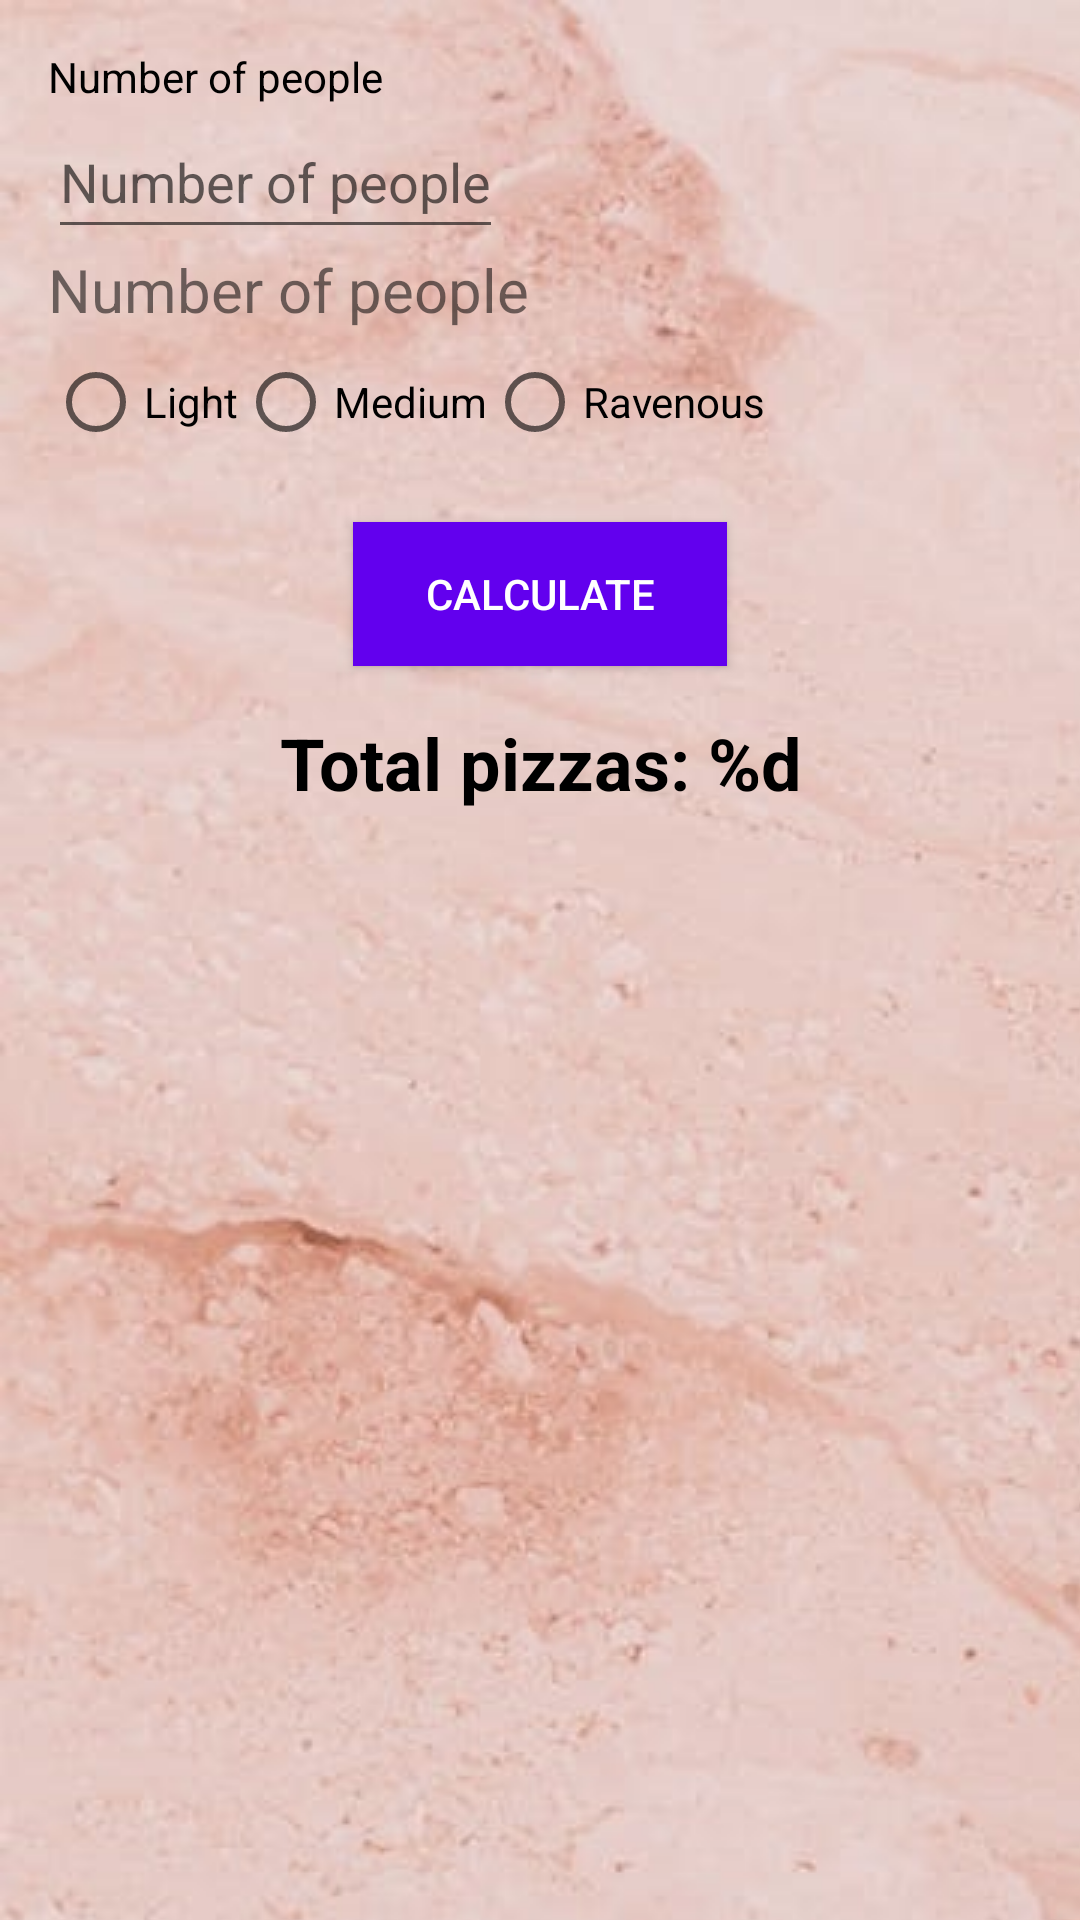

Android layout source for this screen:
<!-- AndroidManifest.xml: application theme Theme.PizzaPartyApp -->
<!-- res/layout/activity_main.xml -->
<?xml version="1.0" encoding="utf-8"?>
<androidx.constraintlayout.widget.ConstraintLayout xmlns:android="http://schemas.android.com/apk/res/android"
    xmlns:app="http://schemas.android.com/apk/res-auto"
    xmlns:tools="http://schemas.android.com/tools"
    android:layout_width="match_parent"
    android:layout_height="match_parent"
    tools:context=".MainActivity">
    <include layout="@layout/app_bar_main"/>


    <LinearLayout
        android:background="@drawable/background_tile"
        android:layout_width="match_parent"
        android:layout_height="wrap_content"
        android:orientation="vertical"
        android:padding="16dp"
        android:layout_marginTop="16dp"
        app:layout_constraintTop_toBottomOf="@+id/appbar">


        <TextView
            android:id="@+id/num_people_label"
            android:layout_width="wrap_content"
            android:layout_height="wrap_content"
            android:text="@string/num_people_label"
            android:textColor="#000000" />

        <EditText
            android:id="@+id/num_people_edittext"
            android:layout_width="wrap_content"
            android:layout_height="wrap_content"
            android:hint="@string/num_people_hint"
            android:labelFor="@+id/num_people_edittext"
            tools:ignore="LabelFor"
            android:autofillHints="number_of_people"
            android:inputType="number"
            android:minHeight="48dp"
            android:minWidth="100dp" />

        <TextView
            android:layout_width="wrap_content"
            android:layout_height="wrap_content"
            android:textSize="20sp"
            android:text="@string/num_people_text"
            android:labelFor="@id/num_people_edittext" />

        <RadioGroup
            android:id="@+id/hunger_radio_group"
            android:layout_width="match_parent"
            android:layout_height="wrap_content"
            android:orientation="horizontal">

        <RadioButton
                android:id="@+id/light_radio"
                android:layout_width="wrap_content"
                android:layout_height="wrap_content"
                android:text="@string/light_text"
                />

            <RadioButton
                android:id="@+id/medium_radio"
                android:layout_width="wrap_content"
                android:layout_height="wrap_content"
                android:text="@string/medium_text"
                />

            <RadioButton
                android:id="@+id/ravenous_radio"
                android:layout_width="wrap_content"
                android:layout_height="wrap_content"
                android:text="@string/ravenous_text"
                />

        </RadioGroup>

        <Button
            android:id="@+id/calculate_button"
            android:layout_width="wrap_content"
            android:layout_height="wrap_content"
            android:background="@color/purple_500"
            android:textColor="@android:color/white"
            android:layout_marginTop="16dp"
            android:layout_gravity="center_horizontal"
            android:layout_marginBottom="16dp"
            android:paddingStart="24dp"
            android:paddingEnd="24dp"
            android:text="@string/calculate_button_text"
            />

        <TextView
            android:id="@+id/total_pizzas_textview"
            android:layout_width="match_parent"
            android:layout_height="wrap_content"
            android:textSize="24sp"
            android:textStyle="bold"
            android:gravity="center_horizontal"
            android:textColor="#000000"
            android:text="@string/total_pizzas_text"
            />

    </LinearLayout>


</androidx.constraintlayout.widget.ConstraintLayout>
<!-- res/layout/app_bar_main.xml (included above) -->
<?xml version="1.0" encoding="utf-8"?>
<androidx.appcompat.widget.Toolbar xmlns:android="http://schemas.android.com/apk/res/android"
    android:id="@+id/app_bar"
    android:layout_width="match_parent"
    android:layout_height="?attr/actionBarSize"
    android:background="?attr/colorPrimary"
    android:theme="@style/ThemeOverlay.AppCompat.ActionBar"
    />
<!-- resources referenced by this layout -->
<resources>
  <color name="purple_500">#FF6200EE</color>
  <!-- drawable background_tile (drawable) -->
  <bitmap xmlns:android="http://schemas.android.com/apk/res/android"
      android:src="@drawable/your_background_image"
      android:tileMode="repeat" />
  <string name="calculate_button_text">CALCULATE</string>
  <string name="light_text">Light</string>
  <string name="medium_text">Medium</string>
  <string name="num_people_hint">Number of people</string>
  <string name="num_people_label">Number of people</string>
  <string name="num_people_text">Number of people</string>
  <string name="ravenous_text">Ravenous</string>
  <string name="total_pizzas_text">Total pizzas: %d</string>
  <style name="Theme.PizzaPartyApp" parent="Theme.MaterialComponents.DayNight.DarkActionBar">
          
          <item name="colorPrimary">@color/purple_500</item>
          <item name="colorPrimaryVariant">@color/purple_700</item>
          <item name="colorOnPrimary">@color/white</item>
          
          <item name="colorSecondary">@color/teal_200</item>
          <item name="colorSecondaryVariant">@color/teal_700</item>
          <item name="colorOnSecondary">@color/black</item>
          
          <item name="android:statusBarColor">?attr/colorPrimaryVariant</item>
          
      </style>
  <!-- drawable your_background_image: png bitmap (drawable, 55591 bytes) -->
  <color name="purple_700">#FF3700B3</color>
  <color name="white">#FFFFFFFF</color>
  <color name="teal_200">#FF03DAC5</color>
  <color name="teal_700">#FF018786</color>
  <color name="black">#FF000000</color>
</resources>
